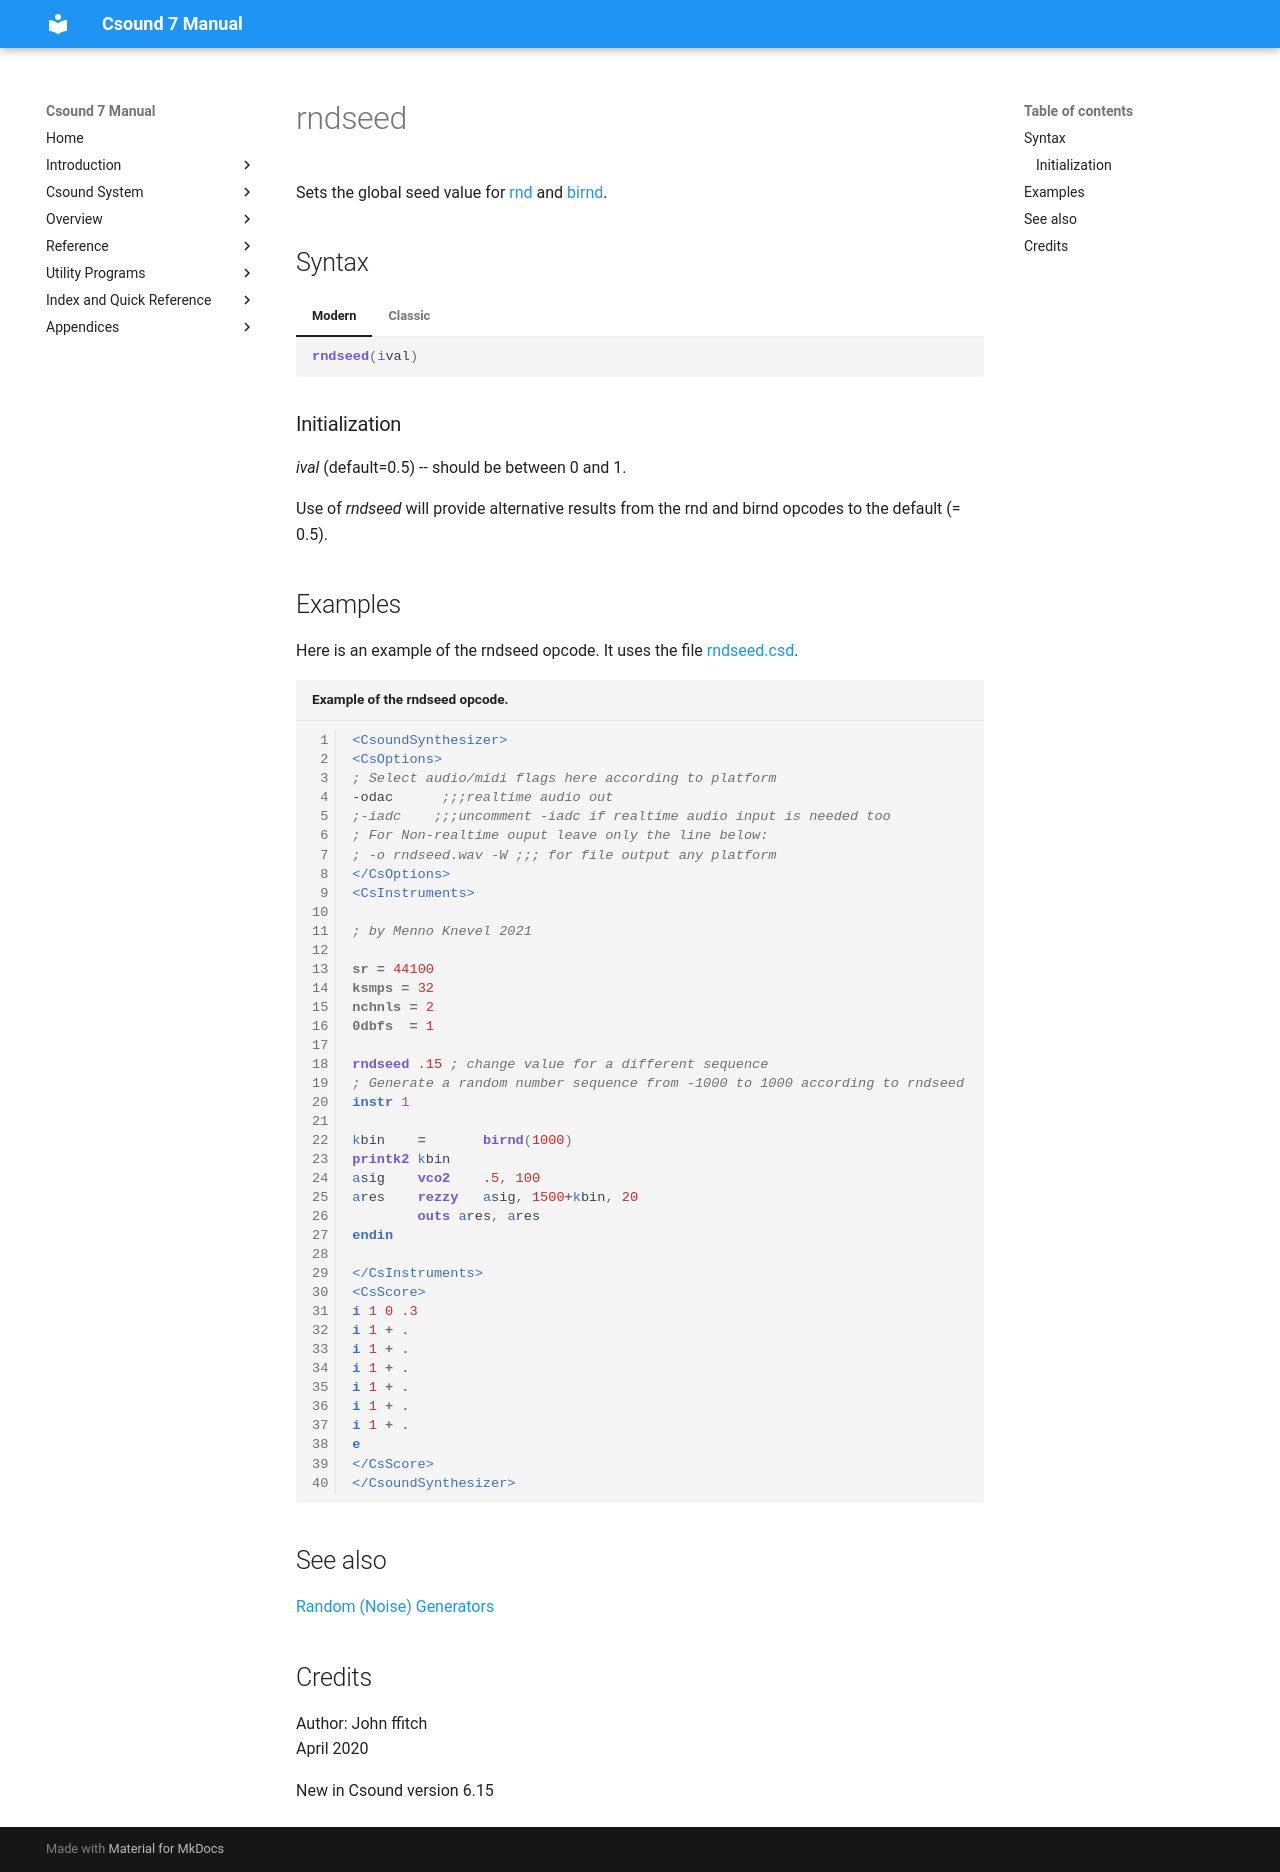

repository: csound/manual · page: opcodes/rndseed/index.html · generator: mkdocs

<!--
id:rndseed
category:Signal Generators:Random (Noise) Generators
-->
# rndseed
Sets the global seed value for [rnd](../opcodes/rnd.md) and [birnd](../opcodes/birnd.md).

## Syntax
=== "Modern"
    ``` csound-orc
    rndseed(ival)
    ```

=== "Classic"
    ``` csound-orc
    rndseed ival
    ```

### Initialization

_ival_ (default=0.5) -- should be between 0 and 1.

Use of _rndseed_ will provide alternative results from the rnd and birnd opcodes to the default (= 0.5).

## Examples

Here is an example of the rndseed opcode. It uses the file [rndseed.csd](../examples/rndseed.csd).

``` csound-csd title="Example of the rndseed opcode." linenums="1"
--8<-- "examples/rndseed.csd"
```

## See also

[Random (Noise) Generators](../siggen/random.md)

## Credits

Author: John ffitch<br>
April 2020<br>

New in Csound version 6.15
